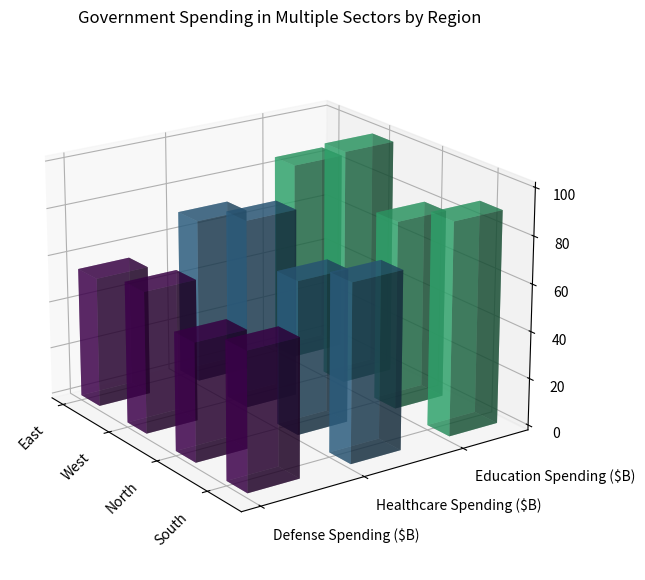

This figure's Python source: (Note: this script raises an exception after producing the figure.)
import numpy as np
import matplotlib.pyplot as plt
from mpl_toolkits.mplot3d import Axes3D

# Load data
table = """Region,Defense Spending ($B),Healthcare Spending ($B),Education Spending ($B)
    East,55,70,85
    West,60,80,100
    North,50,65,80
    South,58,75,90"""
lines = table.split("\n")
y_values = lines[0].split(",")[1:]
x_values = [line.split(",")[0].strip() for line in lines[1:]]
data = np.array([list(map(np.float32, line.split(",")[1:])) for line in lines[1:]])

# Create figure and add 3D subplot
fig = plt.figure(figsize=(10, 7))
ax = fig.add_subplot(111, projection='3d')

# Plot each category
for i in range(data.shape[1]):
    ax.bar3d(np.arange(len(x_values)), [i]*len(x_values), np.zeros(len(x_values)), 
             0.4, 0.5, data[:, i], color=plt.cm.viridis(i / data.shape[1]), alpha=0.6)

# Format plot
ax.set_xticks(np.arange(len(x_values)))
ax.set_yticks(np.arange(len(y_values)))
ax.set_xticklabels(x_values, rotation=45, ha='right')
ax.set_yticklabels(y_values, ha='left')
plt.title('Government Spending in Multiple Sectors by Region')
ax.view_init(elev=20., azim=-35)
ax.grid(True)

# Save and clear figure
plt.tight_layout()
plt.savefig('/cpfs01/user/yehancheng/workspace/datasets/SimChartV2/demo/3D/png/121_202312302126.png')
plt.clf()
